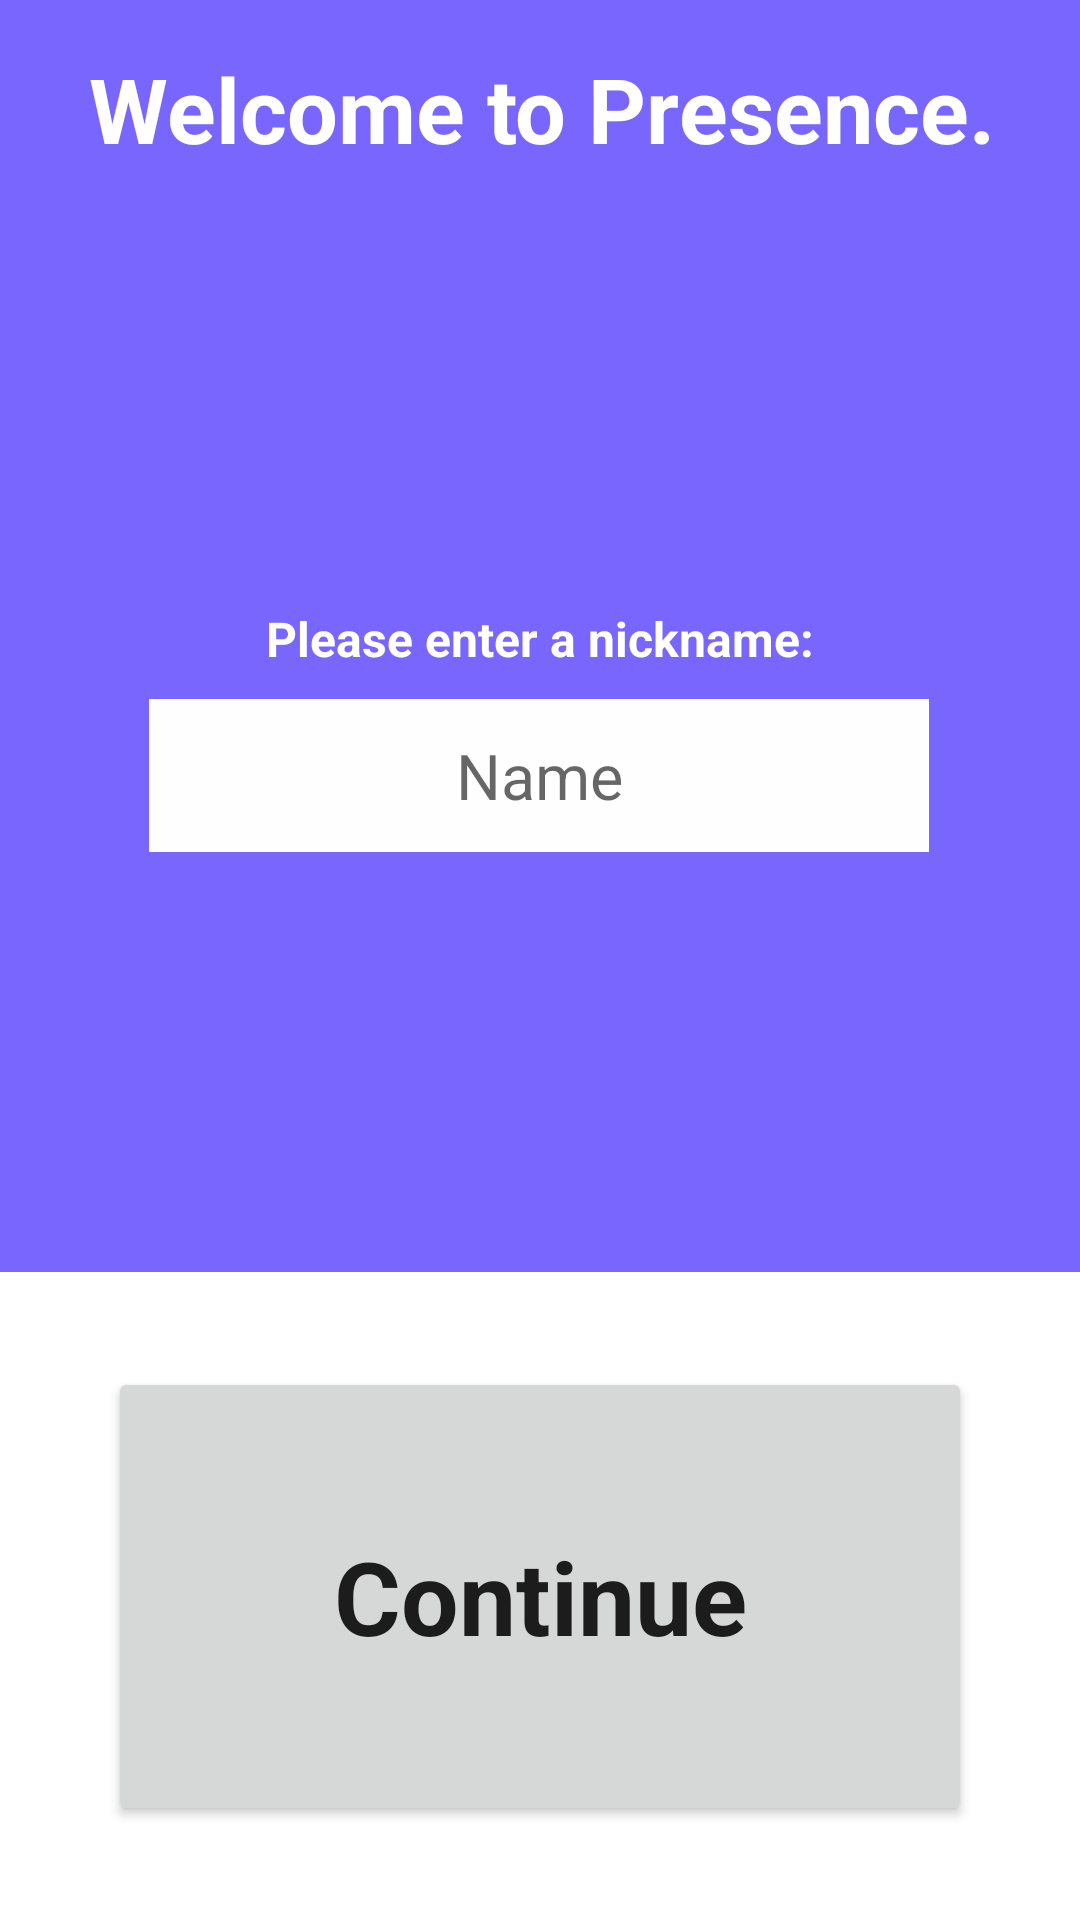

Produce the Android XML layout that renders to this screen, including the resource entries it uses.
<!-- AndroidManifest.xml: application theme Theme.Presence -->
<!-- res/layout/activity_registration.xml -->
<?xml version="1.0" encoding="utf-8"?>
<androidx.constraintlayout.widget.ConstraintLayout xmlns:android="http://schemas.android.com/apk/res/android"
    xmlns:app="http://schemas.android.com/apk/res-auto"
    xmlns:tools="http://schemas.android.com/tools"
    android:layout_width="match_parent"
    android:layout_height="match_parent"
    tools:context=".activities.RegistrationActivity">

    <androidx.appcompat.widget.Toolbar
        android:id="@+id/topRect"
        android:layout_width="436dp"
        android:layout_height="424dp"
        android:background="?attr/colorPrimary"
        android:minHeight="?attr/actionBarSize"
        android:theme="?attr/actionBarTheme"
        app:layout_constraintEnd_toEndOf="parent"
        app:layout_constraintStart_toStartOf="parent"
        app:layout_constraintTop_toTopOf="parent" />

    <Button
        android:id="@+id/continueButton"
        android:layout_width="288dp"
        android:layout_height="153dp"
        android:text="Continue"
        android:textAppearance="@style/TextAppearance.AppCompat.Body1"
        android:textSize="34sp"
        android:textStyle="bold"
        app:layout_constraintBottom_toBottomOf="parent"
        app:layout_constraintEnd_toEndOf="parent"
        app:layout_constraintStart_toStartOf="parent"
        app:layout_constraintTop_toBottomOf="@+id/topRect" />

    <TextView
        android:id="@+id/welcomeText"
        android:layout_width="373dp"
        android:layout_height="55dp"
        android:layout_marginTop="16dp"
        android:text="Welcome to Presence."
        android:textAlignment="center"
        android:textColor="#FFFFFF"
        android:textSize="30sp"
        android:textStyle="bold"
        app:layout_constraintEnd_toEndOf="parent"
        app:layout_constraintStart_toStartOf="parent"
        app:layout_constraintTop_toTopOf="@+id/topRect" />

    <EditText
        android:id="@+id/nameText"
        android:layout_width="260dp"
        android:layout_height="51dp"
        android:layout_marginBottom="140dp"
        android:background="#FEFEFE"
        android:ems="10"
        android:hint="Name"
        android:inputType="textPersonName"
        android:textAlignment="center"
        android:textSize="21dp"
        app:layout_constraintBottom_toBottomOf="@+id/topRect"
        app:layout_constraintEnd_toEndOf="parent"
        app:layout_constraintHorizontal_bias="0.496"
        app:layout_constraintStart_toStartOf="parent" />

    <TextView
        android:id="@+id/namePrompt"
        android:layout_width="260dp"
        android:layout_height="27dp"
        android:layout_marginBottom="4dp"
        android:text="Please enter a nickname:"
        android:textAlignment="center"
        android:textAllCaps="false"
        android:textColor="#FFFFFF"
        android:textSize="16sp"
        android:textStyle="bold"
        app:layout_constraintBottom_toTopOf="@+id/nameText"
        app:layout_constraintEnd_toEndOf="parent"
        app:layout_constraintStart_toStartOf="parent" />

</androidx.constraintlayout.widget.ConstraintLayout>
<!-- resources referenced by this layout -->
<resources>
  <style name="Theme.Presence" parent="Theme.MaterialComponents.DayNight.NoActionBar">
          
          <item name="colorPrimary">@color/purple_3</item>
          <item name="colorPrimaryVariant">@color/purple_1</item>
          <item name="colorOnPrimary">@color/white</item>
          
          <item name="colorSecondary">@color/teal_200</item>
          <item name="colorSecondaryVariant">@color/teal_700</item>
          <item name="colorOnSecondary">@color/black</item>
          
          <item name="android:statusBarColor">?attr/colorPrimaryVariant</item>
          
      </style>
  <color name="purple_3">#7866FE</color>
  <color name="purple_1">#7A7AD0</color>
  <color name="white">#FFFFFFFF</color>
  <color name="teal_200">#FF03DAC5</color>
  <color name="teal_700">#FF018786</color>
  <color name="black">#FF000000</color>
</resources>
